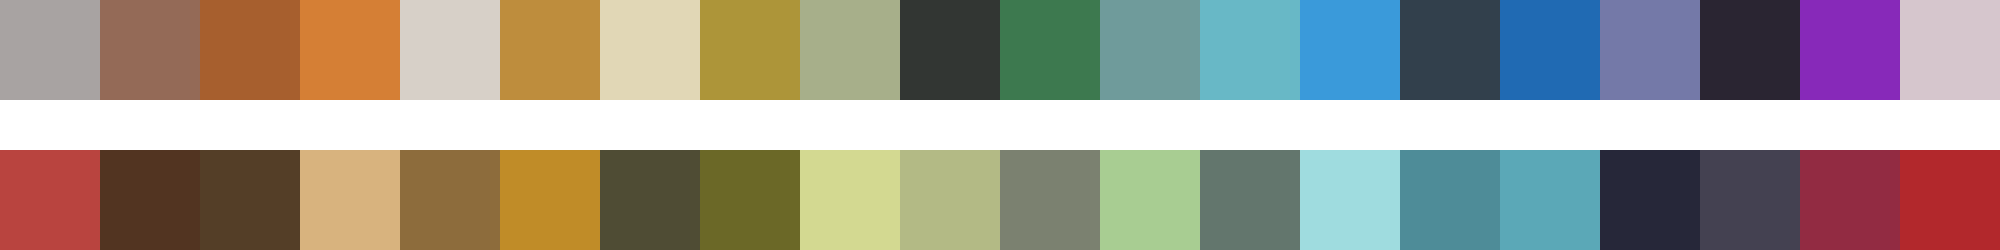

Values plotted in this chart, from the file beside it:
#a8a3a2	#946a57	#a75f2e	#d57f35	#d7d0c8	#be8d3d	#e1d7b6	#ad9539	#a7af8a	#323633	#3d794f	#6f9b9b	#68b8c6	#3a9ada	#32404c	#206ab3	#7479a8	#2a2532	#8729b9	#d6c6cd
#b9443f	#523421	#543e27	#d8b37e	#8d6c3c	#c08c28	#4f4c34	#6b6827	#d3d991	#b3ba85	#7b8170	#a8cd92	#63766d	#9fdcdf	#4e8c98	#5ba8b7	#262739	#444151	#922b42	#b2282c
